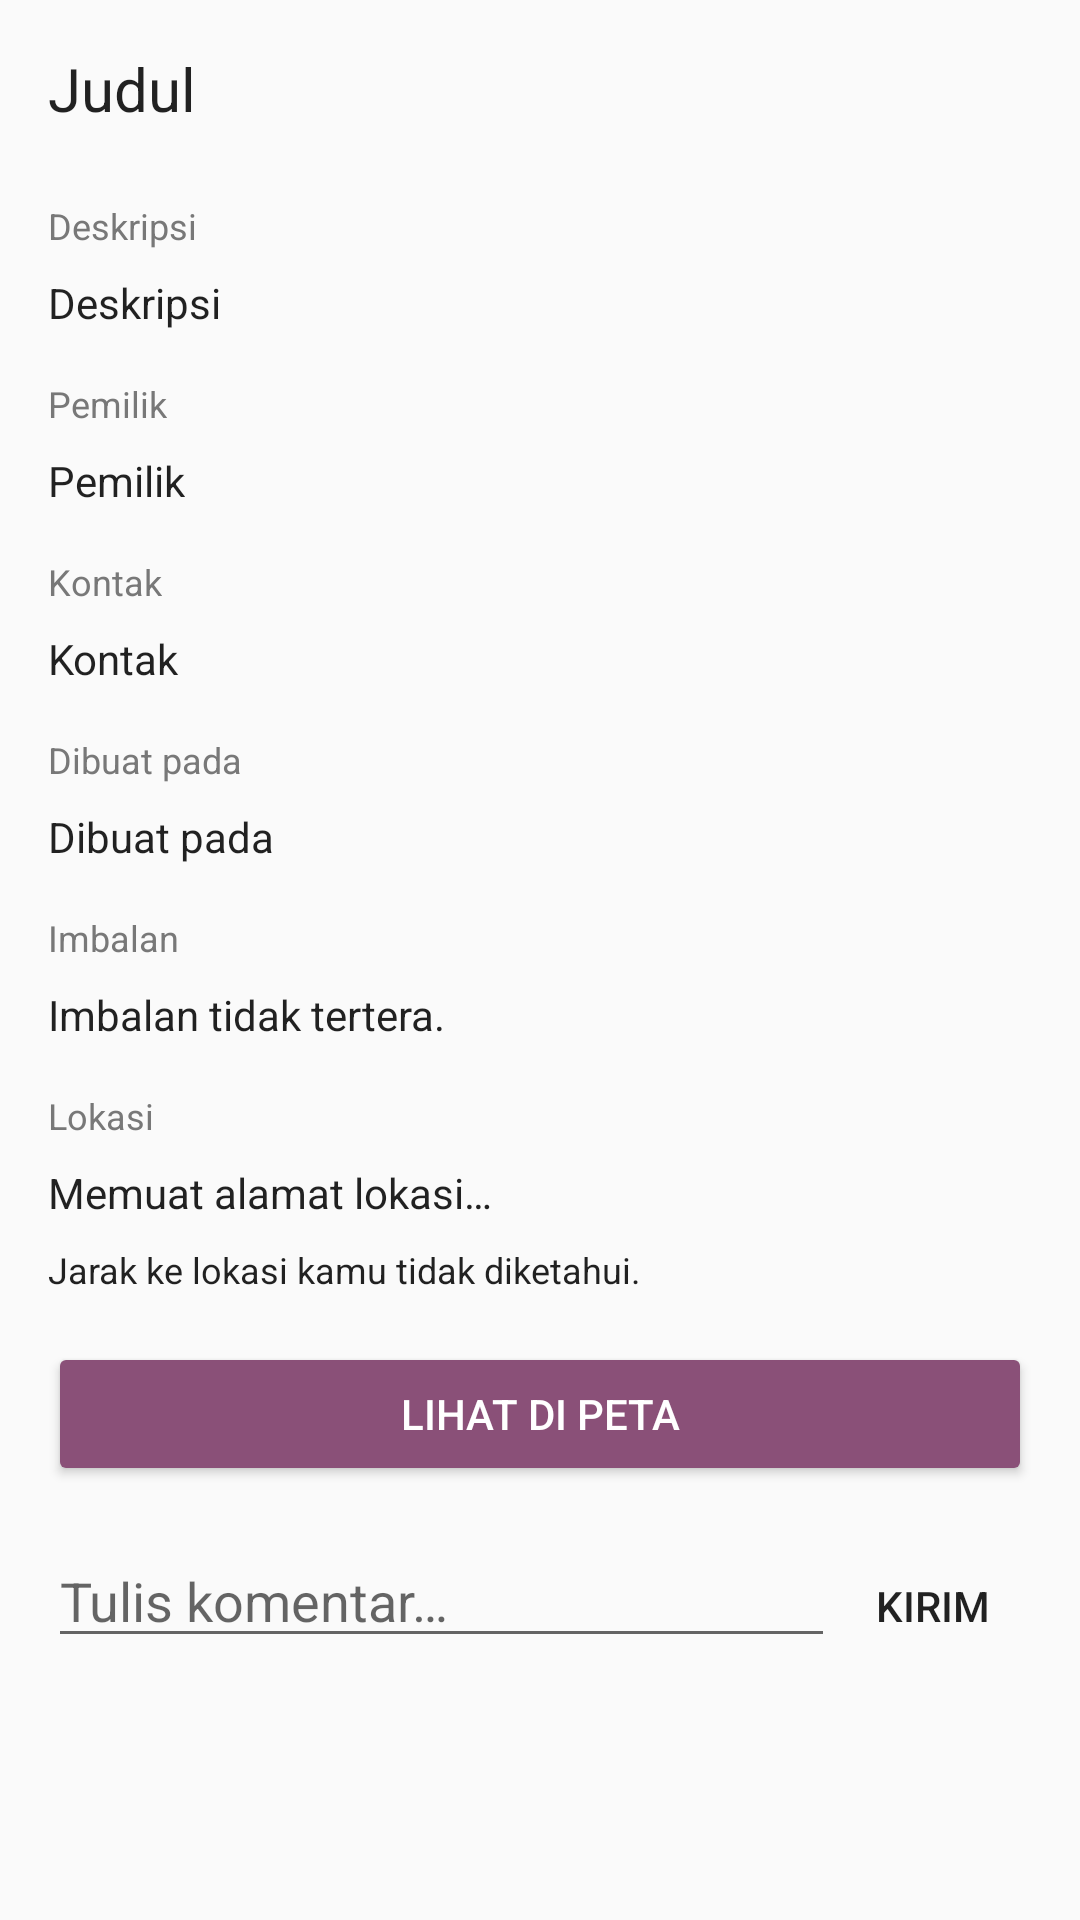

The Android layout XML behind this screen, and the referenced resources:
<!-- AndroidManifest.xml: application theme AppTheme -->
<!-- res/layout/activity_detail_broadcast.xml -->
<?xml version="1.0" encoding="utf-8"?>
<ScrollView
    xmlns:android="http://schemas.android.com/apk/res/android"
    xmlns:tools="http://schemas.android.com/tools"
    android:id="@+id/activity_main"
    android:layout_width="match_parent"
    android:layout_height="match_parent"
    tools:context="me.fiery.bobby.vulgo.BroadcastDetailActivity">

    <RelativeLayout
        android:layout_width="match_parent"
        android:layout_height="wrap_content">

        <LinearLayout
            android:id="@+id/broadcast_text_layout"
            android:layout_width="match_parent"
            android:layout_height="wrap_content"
            android:orientation="vertical">

            <TextView
                android:id="@+id/tv_item_title"
                style="@style/TextContent"
                android:text="@string/title"
                android:layout_marginTop="@dimen/activity_vertical_margin"
                android:layout_marginBottom="@dimen/activity_vertical_margin"
                android:lineSpacingMultiplier="1"
                android:textSize="20sp"
                android:textAlignment="center" />

            <ImageView
                android:id="@+id/img_item_photo"
                android:layout_width="match_parent"
                android:layout_height="wrap_content"
                android:layout_marginStart="@dimen/activity_horizontal_margin"
                android:layout_marginEnd="@dimen/activity_horizontal_margin"
                android:layout_marginBottom="8dp"
                android:adjustViewBounds="true"
                android:scaleType="fitXY"/>

            <TextView
                style="@style/TextContent.Subtitle"
                android:text="@string/description"
                android:layout_marginBottom="8dp" />

            <TextView
                android:id="@+id/tv_item_description"
                style="@style/TextContent"
                android:text="@string/description"
                android:layout_marginBottom="@dimen/activity_vertical_margin"
                android:lineSpacingMultiplier="1" />

            <TextView
                style="@style/TextContent.Subtitle"
                android:text="@string/author"
                android:layout_marginBottom="8dp" />

            <TextView
                android:id="@+id/tv_item_author"
                style="@style/TextContent"
                android:text="@string/author"
                android:layout_marginBottom="@dimen/activity_vertical_margin"
                android:lineSpacingMultiplier="1" />

            <TextView
                style="@style/TextContent.Subtitle"
                android:text="@string/contact"
                android:layout_marginBottom="8dp" />

            <TextView
                android:id="@+id/tv_item_contact"
                style="@style/TextContent"
                android:text="@string/contact"
                android:layout_marginBottom="@dimen/activity_vertical_margin"
                android:lineSpacingMultiplier="1" />

            <TextView
                style="@style/TextContent.Subtitle"
                android:text="@string/date"
                android:layout_marginBottom="8dp" />

            <TextView
                android:id="@+id/tv_item_date"
                style="@style/TextContent"
                android:text="@string/date"
                android:layout_marginBottom="@dimen/activity_vertical_margin"
                android:lineSpacingMultiplier="1" />

            <TextView
                style="@style/TextContent.Subtitle"
                android:text="@string/reward"
                android:layout_marginBottom="8dp" />

            <TextView
                android:id="@+id/tv_item_reward"
                style="@style/TextContent"
                android:text="@string/reward_default"
                android:layout_marginBottom="@dimen/activity_vertical_margin"
                android:lineSpacingMultiplier="1" />

            <TextView
                style="@style/TextContent.Subtitle"
                android:text="@string/location_subtitle"
                android:layout_marginBottom="8dp" />

            <TextView
                android:id="@+id/tv_item_location"
                style="@style/TextContent"
                android:text="@string/location_load"
                android:layout_marginBottom="8dp"
                android:lineSpacingMultiplier="1" />

            <TextView
                android:id="@+id/tv_item_distance"
                style="@style/TextContent"
                android:text="@string/distance_unknown"
                android:textSize="12sp"
                android:layout_marginBottom="@dimen/activity_vertical_margin"
                android:lineSpacingMultiplier="1" />

            <Button
                android:id="@+id/button_view_location"
                android:layout_width="match_parent"
                android:layout_height="wrap_content"
                android:layout_marginStart="@dimen/activity_horizontal_margin"
                android:layout_marginEnd="@dimen/activity_horizontal_margin"
                android:layout_marginBottom="@dimen/activity_vertical_margin"
                style="@style/Widget.AppCompat.Button.Colored"
                android:text="@string/button_view_location"/>

        </LinearLayout>

        <LinearLayout
            android:id="@+id/comment_form"
            android:layout_width="match_parent"
            android:layout_height="wrap_content"
            android:orientation="horizontal"
            android:layout_below="@+id/broadcast_text_layout"
            android:focusable="true"
            android:focusableInTouchMode="true"
            android:weightSum="1.0">

            <EditText
                android:id="@+id/field_comment_text"
                android:layout_width="0dp"
                android:layout_weight="0.8"
                android:layout_height="wrap_content"
                android:layout_marginStart="@dimen/activity_horizontal_margin"
                android:maxLines="1"
                android:nextFocusUp="@id/field_comment_text"
                android:nextFocusDown="@id/field_comment_text"
                android:hint="@string/write_a_comment"/>

            <Button
                android:id="@+id/button_post_comment"
                style="@style/Base.Widget.AppCompat.Button.Borderless"
                android:layout_width="0dp"
                android:layout_weight="0.2"
                android:layout_height="wrap_content"
                android:layout_marginEnd="@dimen/activity_horizontal_margin"
                android:text="@string/send_comment"/>

        </LinearLayout>

        <android.support.v7.widget.RecyclerView
            android:id="@+id/recycler_comments"
            android:layout_width="match_parent"
            android:layout_height="match_parent"
            android:layout_below="@+id/comment_form"
            tools:listitem="@layout/item_comment" />

    </RelativeLayout>

</ScrollView>
<!-- res/layout/item_comment.xml (included above) -->
<?xml version="1.0" encoding="utf-8"?>
<RelativeLayout
    xmlns:android="http://schemas.android.com/apk/res/android"
    android:layout_width="match_parent"
    android:layout_height="wrap_content"
    xmlns:tools="http://schemas.android.com/tools">

    <ImageView
        android:id="@+id/comment_photo"
        android:layout_width="32dp"
        android:layout_height="32dp"
        android:layout_marginStart="@dimen/activity_horizontal_margin"
        android:layout_marginEnd="4dp"
        android:layout_marginTop="8dp"
        android:src="@drawable/pemilik_purple"/>

    <LinearLayout
        android:layout_width="match_parent"
        android:layout_height="wrap_content"
        android:orientation="vertical"
        android:layout_marginEnd="@dimen/activity_horizontal_margin"
        android:layout_marginBottom="8dp"
        android:layout_toEndOf="@id/comment_photo"
        android:padding="5dp">

        <TextView
            android:id="@+id/comment_author"
            android:layout_width="wrap_content"
            android:layout_height="wrap_content"
            android:textStyle="bold"
            tools:text="John Doe" />

        <TextView
            android:id="@+id/comment_body"
            style="@style/TextAppearance.AppCompat.Small"
            android:layout_width="wrap_content"
            android:layout_height="wrap_content"
            tools:text="This is the comment text.."/>

    </LinearLayout>

</RelativeLayout>
<!-- resources referenced by this layout -->
<resources>
  <dimen name="activity_horizontal_margin">16dp</dimen>
  <dimen name="activity_vertical_margin">16dp</dimen>
  <!-- drawable pemilik_purple: png bitmap (drawable, 565 bytes) -->
  <string name="author">Pemilik</string>
  <string name="button_view_location">Lihat di peta</string>
  <string name="contact">Kontak</string>
  <string name="date">Dibuat pada</string>
  <string name="description">Deskripsi</string>
  <string name="distance_unknown">Jarak ke lokasi kamu tidak diketahui.</string>
  <string name="location_load">Memuat alamat lokasi…</string>
  <string name="location_subtitle">Lokasi</string>
  <string name="reward">Imbalan</string>
  <string name="reward_default">Imbalan tidak tertera.</string>
  <string name="send_comment">Kirim</string>
  <string name="title">Judul</string>
  <string name="write_a_comment">Tulis komentar…</string>
  <style name="TextContent" parent="@style/TextAppearance.AppCompat">
          <item name="android:layout_width">wrap_content</item>
          <item name="android:layout_height">wrap_content</item>
          <item name="android:layout_marginLeft">@dimen/activity_horizontal_margin</item>
          <item name="android:layout_marginRight">@dimen/activity_horizontal_margin</item>
      </style>
  <style name="TextContent.Subtitle">
          <item name="android:textColor">@color/colorSubTitle</item>
          <item name="android:textSize">12sp</item>
      </style>
  <style name="AppTheme" parent="Theme.AppCompat.Light.DarkActionBar">
          
          <item name="colorPrimary">@color/colorPrimary</item>
          <item name="colorPrimaryDark">@color/colorPrimaryDark</item>
          <item name="colorAccent">@color/colorAccent</item>
      </style>
  <color name="colorSubTitle">#787878</color>
  <color name="colorPrimary">#8A5078</color>
  <color name="colorPrimaryDark">#7d476c</color>
  <color name="colorAccent">#8A5078</color>
</resources>
